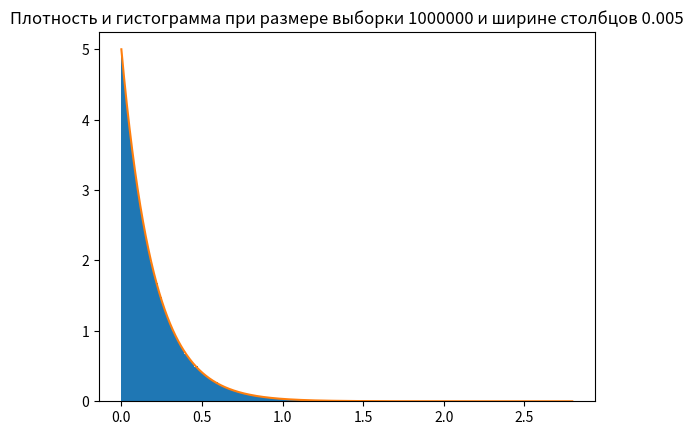

Generate this figure with matplotlib:
import matplotlib.pyplot as plt
import scipy.stats as ss
import numpy as np

# Параметр экспоненциального распределения
Lambda = 5
# Длина столбцов гистограммы
bin_length = 0.005
# Размер выборки
n_size = 1000000

X = ss.expon(scale=1 / Lambda)
X_vals = X.rvs(n_size)
# Количество точек, в которых будем строить функцию плотности
points_number = 1000
# Создаём точки по оси x для изображения функции плотности
x_points_pdf = np.linspace(X_vals.min(), X_vals.max(), points_number)
# Создаём точки по оси y для изображения функции плотности
y_points_pdf = X.pdf(x_points_pdf)

# Рассчитываем число столбцов как общая длина графика по оси x,
# делённая на ширину каждого столбца
bins_number = int((X_vals.max() - X_vals.min()) // bin_length)

# Строим гистограмму и график плотности
plt.hist(X_vals, density=True, bins=bins_number)
plt.title("Плотность и гистограмма при размере выборки " + str(n_size) + " и ширине столбцов " + str(bin_length))
plt.plot(x_points_pdf, y_points_pdf)
plt.show()
